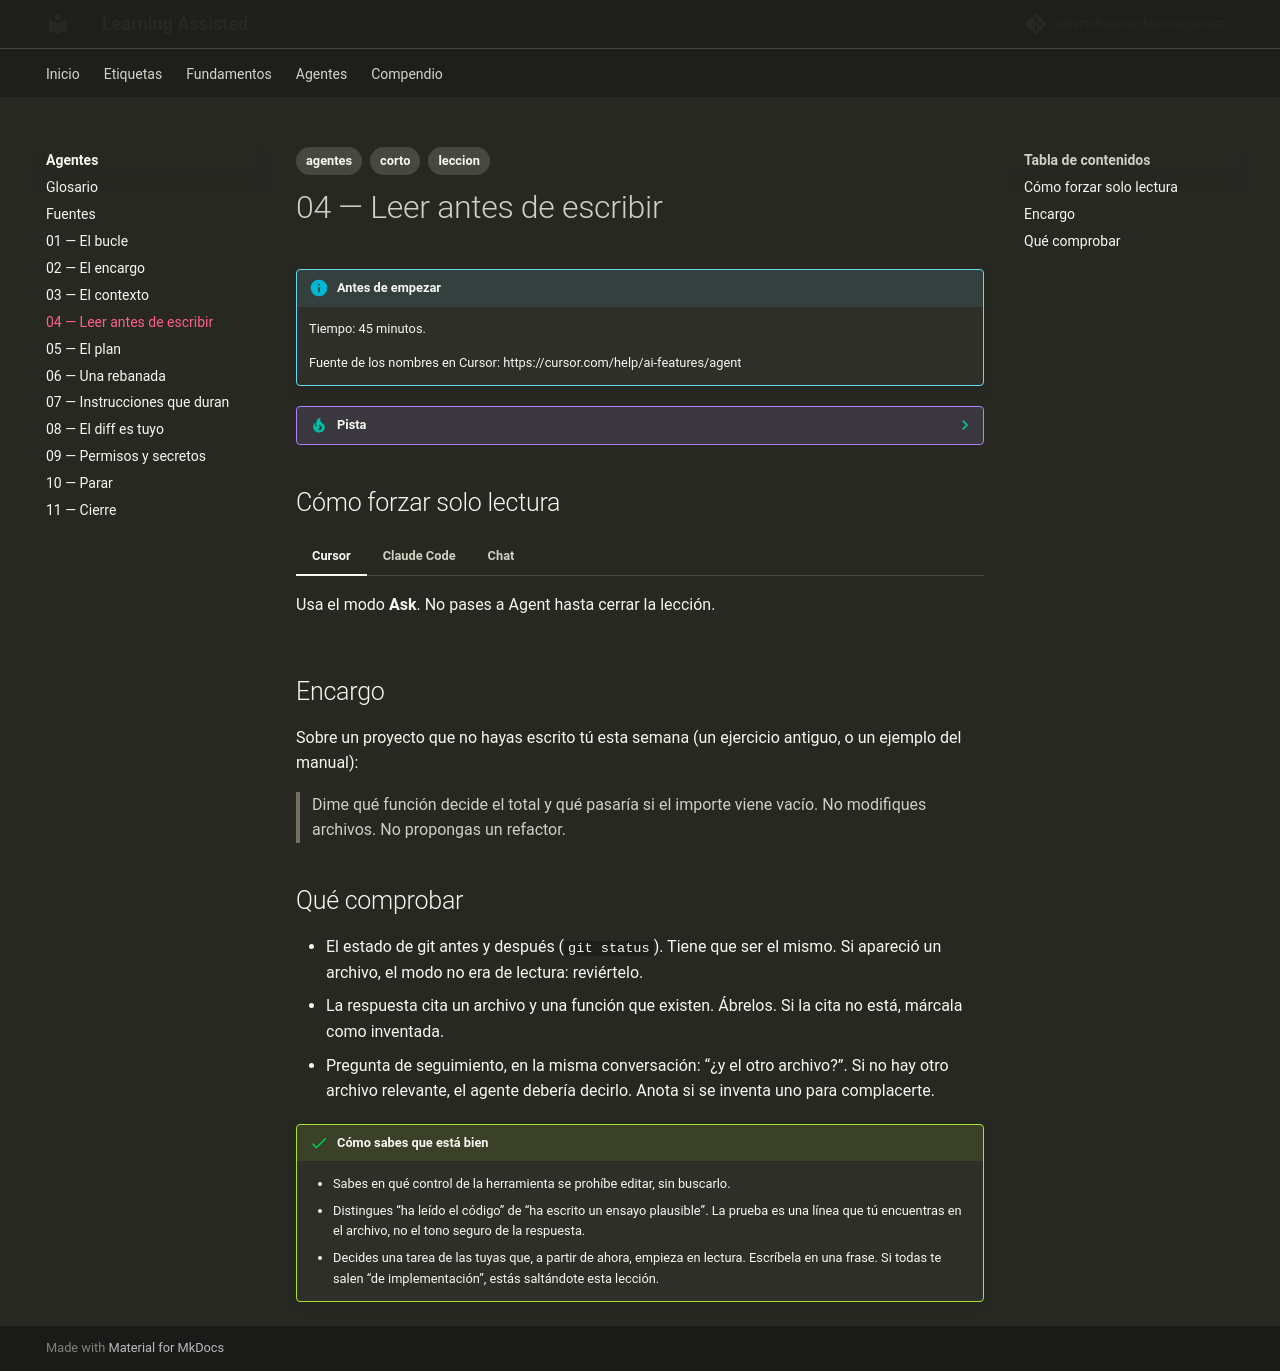

repository: albertobuenox/learningassist · page: agentes/lecciones/04-leer-antes-de-escribir/index.html · generator: mkdocs

---
tags:
  - agentes
  - corto
  - leccion
---

# 04 — Leer antes de escribir

!!! info "Antes de empezar"

    Tiempo: 45 minutos.

    Fuente de los nombres en Cursor: https://cursor.com/help/ai-features/agent

??? tip "Pista"

    Si una palabra no te dice nada, ábrela en el [glosario](../glosario.md). No leas el glosario entero antes de la lección.

## Cómo forzar solo lectura

=== "Cursor"

    Usa el modo **Ask**. No pases a Agent hasta cerrar la lección.

=== "Claude Code"

    En el primer mensaje, prohíbe editar: solo lectura. Si edita, reviértelo y repite la orden.

=== "Chat"

    No hay otra opción: el chat ya es solo lectura. Esta lección es el modo normal.

## Encargo

Sobre un proyecto que no hayas escrito tú esta semana (un ejercicio antiguo, o un ejemplo del manual):

> Dime qué función decide el total y qué pasaría si el importe viene vacío. No modifiques archivos. No propongas un refactor.

## Qué comprobar

- El estado de git antes y después (`git status`). Tiene que ser el mismo. Si apareció un archivo, el modo no era de lectura: reviértelo.
- La respuesta cita un archivo y una función que existen. Ábrelos. Si la cita no está, márcala como inventada.
- Pregunta de seguimiento, en la misma conversación: “¿y el otro archivo?”. Si no hay otro archivo relevante, el agente debería decirlo. Anota si se inventa uno para complacerte.

!!! success "Cómo sabes que está bien"

    - Sabes en qué control de la herramienta se prohíbe editar, sin buscarlo.
    - Distingues “ha leído el código” de “ha escrito un ensayo plausible”. La prueba es una línea que tú encuentras en el archivo, no el tono seguro de la respuesta.
    - Decides una tarea de las tuyas que, a partir de ahora, empieza en lectura. Escríbela en una frase. Si todas te salen “de implementación”, estás saltándote esta lección.
